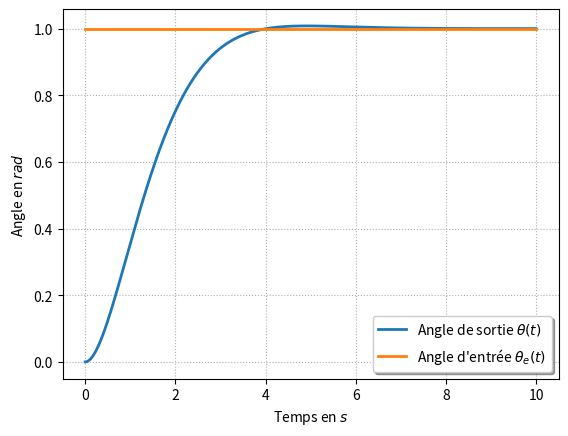

This figure's Python source:
import matplotlib.pyplot as plt
import numpy as np
from math import sqrt
K =23.26
r = 12/4000
tau = 0.51
Kampli = 10
print(-(1/(4*tau**2))+(K*r*Kampli)/(tau))
A = sqrt(-(1/(4*tau**2))+(K*r*Kampli)/(tau))


x=np.linspace(0,10,1000)
p1 = plt.plot(x,
            (
                1
                -np.exp(-x/(2*tau))*np.cos(A*x)
                -(1)/(2*tau*A)*np.exp(-x/(2*tau))*np.sin(A*x)
                ),label="Angle de sortie $\\theta(t)$",lw=2)
p2 = plt.plot(x,
            (
                1+0.*x
                ),label="Angle d'entrée $\\theta_e(t)$",lw=2)



plt.grid(True, which="both", linestyle="dotted")
#plt.title("Fonctions trigonometriques")  
#plt.legend([p1, p2], ["Sinus", "Cosinus"])
plt.legend(loc='lower right', fancybox=True, shadow=True, prop=dict(size=10))
plt.xlabel("Temps en $s$")
plt.ylabel("Angle en $rad$")
#plt.title("Evolution de $\theta$ en fonction du temps pour une entrée échelon de 1V")
plt.show()
fig = plt.figure()
#fig.savefig('temp.pdf', transparent=True)

